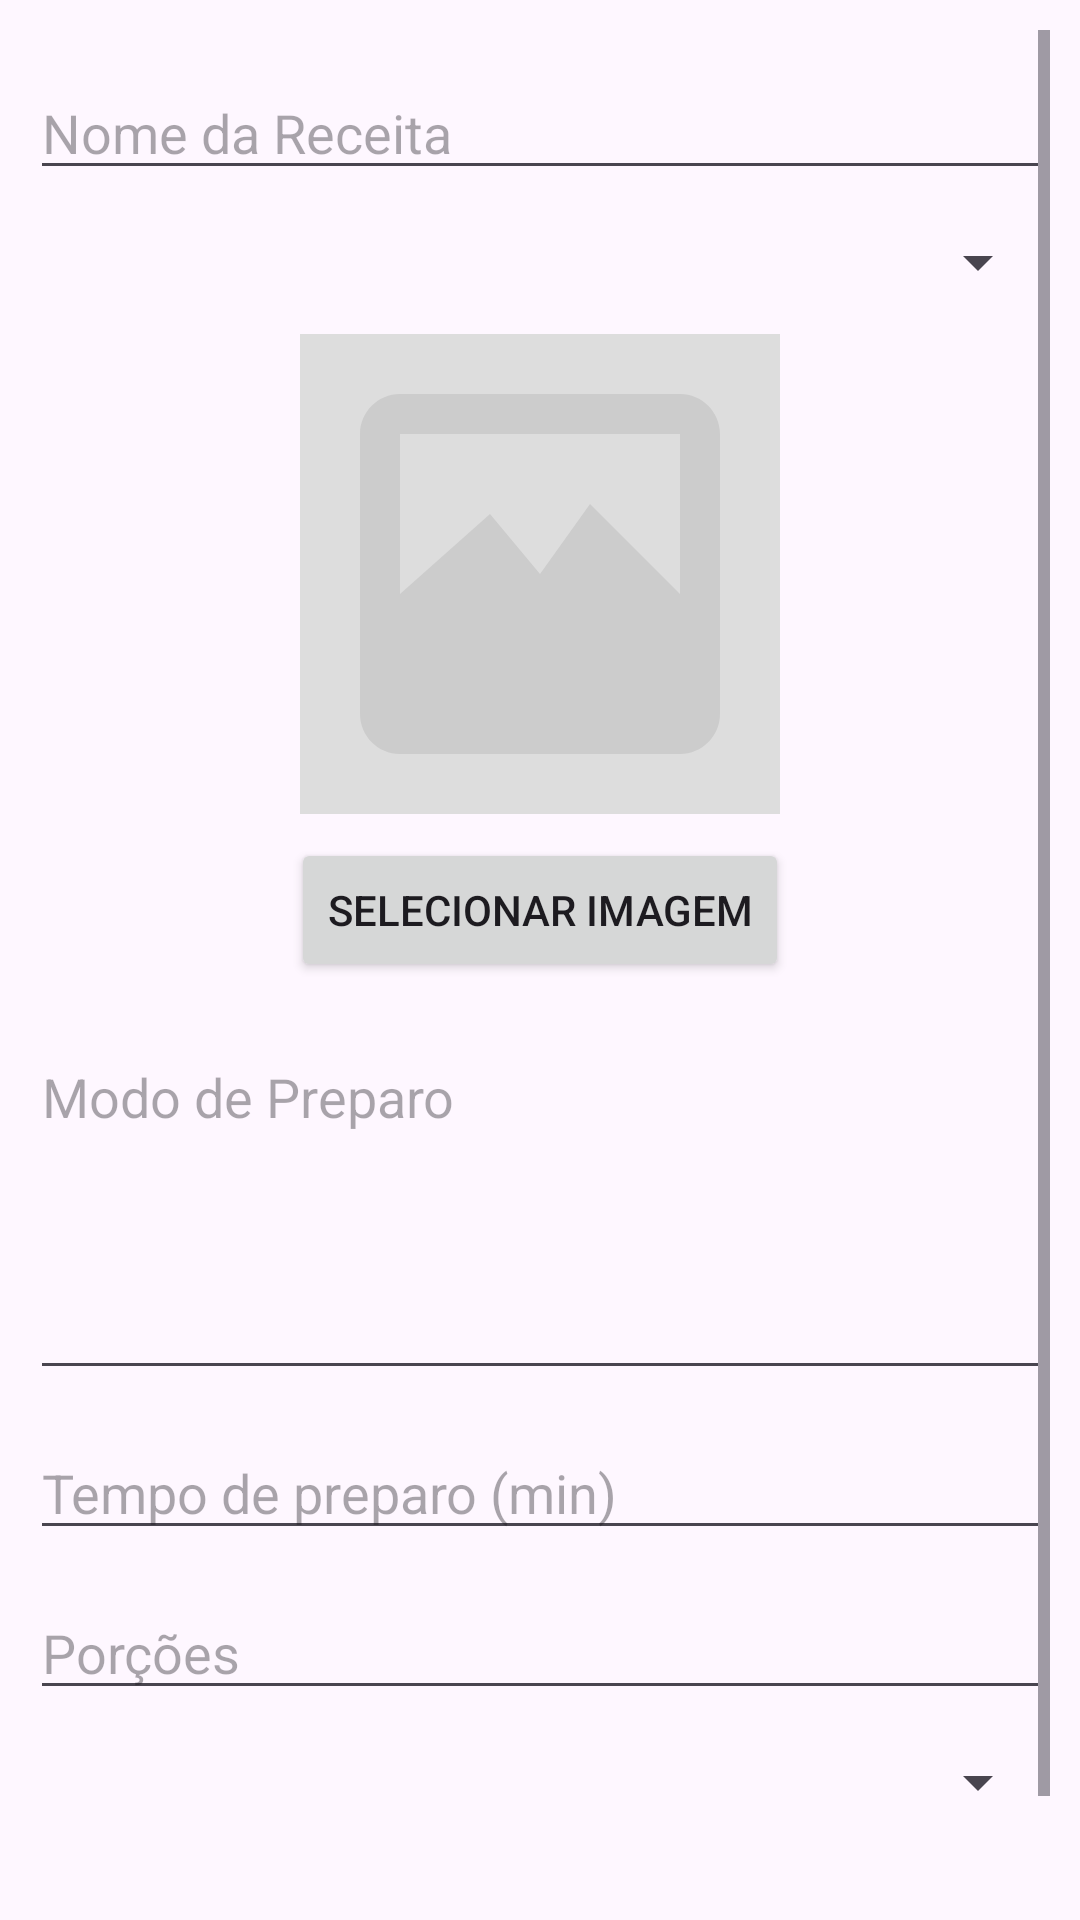

Write the Android layout XML for this screen, with the resource values it uses.
<!-- AndroidManifest.xml: application theme Theme.AplicativoDeReceitas -->
<!-- res/layout/adicionar_receita.xml -->
<?xml version="1.0" encoding="utf-8"?>
<ScrollView xmlns:android="http://schemas.android.com/apk/res/android"
    xmlns:tools="http://schemas.android.com/tools"
    android:layout_width="match_parent"
    android:layout_height="match_parent"
    android:padding="10dp">

    <LinearLayout
        android:layout_width="match_parent"
        android:layout_height="wrap_content"
        android:gravity="center_horizontal"
        android:orientation="vertical">

        <ImageButton
            android:id="@+id/buttonVoltar"
            android:layout_width="wrap_content"
            android:layout_height="wrap_content"
            android:layout_gravity="left"
            android:layout_marginBottom="12dp"
            android:background="?selectableItemBackgroundBorderless"
            android:contentDescription="@string/app_name"
            android:src="@drawable/arrow_back_ios"
            tools:ignore="TouchTargetSizeCheck" />

        
        <EditText
            android:id="@+id/editTextNome"
            android:layout_width="match_parent"
            android:layout_height="wrap_content"
            android:layout_marginBottom="12dp"
            android:hint="Nome da Receita"
            android:inputType="textPersonName"
            tools:ignore="TouchTargetSizeCheck" />

        
        <Spinner
            android:id="@+id/spinnerCategoria"
            android:layout_width="match_parent"
            android:layout_height="wrap_content"
            android:layout_marginBottom="12dp"
            tools:ignore="TouchTargetSizeCheck" />

        
        <ImageView
            android:id="@+id/imageViewFoto"
            android:layout_width="160dp"
            android:layout_height="160dp"
            android:layout_gravity="center"
            android:layout_marginBottom="8dp"
            android:background="#DDDDDD"
            android:scaleType="centerCrop"
            android:src="@drawable/placeholder" />

        <Button
            android:id="@+id/btnSelecionarFoto"
            android:layout_width="wrap_content"
            android:layout_height="wrap_content"
            android:layout_marginBottom="16dp"
            android:text="Selecionar Imagem" />

        
        <EditText
            android:id="@+id/editTextModoPreparo"
            android:layout_width="match_parent"
            android:layout_height="120dp"
            android:layout_marginBottom="12dp"
            android:gravity="top|start"
            android:hint="Modo de Preparo"
            android:inputType="textMultiLine"
            android:maxLength="500" />

        
        <EditText
            android:id="@+id/editTextTempo"
            android:layout_width="match_parent"
            android:layout_height="wrap_content"
            android:layout_marginBottom="12dp"
            android:hint="Tempo de preparo (min)"
            android:inputType="number"
            tools:ignore="TouchTargetSizeCheck" />

        
        <EditText
            android:id="@+id/editTextPorcoes"
            android:layout_width="match_parent"
            android:layout_height="wrap_content"
            android:layout_marginBottom="12dp"
            android:hint="Porções"
            android:inputType="number"
            tools:ignore="TouchTargetSizeCheck" />

        
        <Spinner
            android:id="@+id/spinnerDificuldade"
            android:layout_width="match_parent"
            android:layout_height="wrap_content"
            android:layout_marginBottom="20dp"
            tools:ignore="TouchTargetSizeCheck" />

        
        <Button
            android:id="@+id/buttonSalvar"
            android:layout_width="match_parent"
            android:layout_height="wrap_content"
            android:text="Salvar Receita" />
    </LinearLayout>
</ScrollView>
<!-- resources referenced by this layout -->
<resources>
  <!-- drawable placeholder (drawable) -->
  <?xml version="1.0" encoding="utf-8"?>
  <vector xmlns:android="http://schemas.android.com/apk/res/android"
      android:width="100dp"
      android:height="100dp"
      android:viewportWidth="24"
      android:viewportHeight="24">
  
      <path
          android:fillColor="#CCCCCC"
          android:pathData="M21,19V5c0,-1.1 -0.9,-2 -2,-2H5c-1.1,0 -2,0.9 -2,2v14c0,1.1 0.9,2 2,2h14c1.1,0 2,-0.9 2,-2zM5,5h14v8l-4.5,-4.5L12,12l-2.5,-3L5,13V5z" />
  </vector>
  <string name="app_name">AplicativoDeReceitas</string>
  <style name="Theme.AplicativoDeReceitas" parent="Base.Theme.AplicativoDeReceitas" />
  <style name="Base.Theme.AplicativoDeReceitas" parent="Theme.Material3.DayNight.NoActionBar">
          
          
      </style>
</resources>
